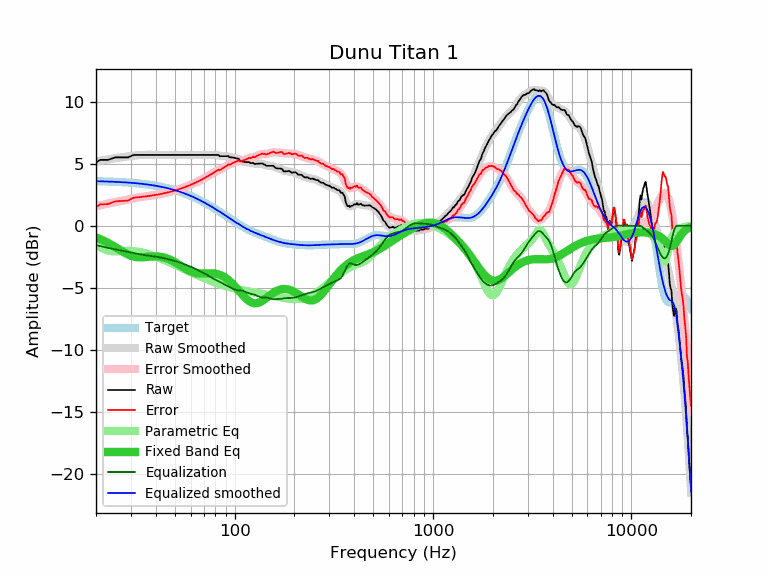

Source data for this figure (header and first rows):
frequency, raw, error, smoothed, error_smoothed, equalization, parametric_eq, equalized_raw, equalized_smoothed, target
20, 5.11, 1.52, 5.16, 1.57, -1.57, -0.94, 3.54, 3.59, 3.59
21, 5.31, 1.73, 5.23, 1.65, -1.65, -1.08, 3.66, 3.58, 3.58
22, 5.31, 1.73, 5.29, 1.72, -1.72, -1.22, 3.59, 3.57, 3.57
23, 5.31, 1.75, 5.35, 1.79, -1.79, -1.38, 3.52, 3.56, 3.56
24, 5.41, 1.86, 5.40, 1.85, -1.85, -1.54, 3.56, 3.55, 3.55
25, 5.51, 1.97, 5.45, 1.91, -1.91, -1.71, 3.60, 3.54, 3.54
26, 5.51, 1.98, 5.49, 1.96, -1.96, -1.88, 3.55, 3.53, 3.53
27, 5.51, 2.00, 5.52, 2.01, -2.01, -2.05, 3.50, 3.51, 3.51
28, 5.51, 2.01, 5.56, 2.06, -2.06, -2.19, 3.45, 3.50, 3.50
29, 5.51, 2.03, 5.59, 2.11, -2.11, -2.32, 3.40, 3.48, 3.48
30, 5.62, 2.16, 5.62, 2.16, -2.16, -2.41, 3.46, 3.46, 3.46
31, 5.71, 2.26, 5.65, 2.21, -2.21, -2.48, 3.50, 3.44, 3.44
32, 5.71, 2.28, 5.67, 2.25, -2.25, -2.53, 3.46, 3.42, 3.42
33, 5.71, 2.31, 5.69, 2.29, -2.29, -2.54, 3.42, 3.40, 3.40
34, 5.71, 2.33, 5.71, 2.33, -2.33, -2.54, 3.38, 3.38, 3.38
35, 5.71, 2.35, 5.71, 2.36, -2.36, -2.53, 3.35, 3.36, 3.36
36, 5.71, 2.38, 5.72, 2.38, -2.38, -2.51, 3.32, 3.33, 3.33
37, 5.71, 2.40, 5.72, 2.41, -2.41, -2.50, 3.30, 3.31, 3.31
38, 5.71, 2.43, 5.72, 2.43, -2.43, -2.48, 3.27, 3.28, 3.28
39, 5.71, 2.46, 5.71, 2.46, -2.46, -2.47, 3.25, 3.25, 3.25
40, 5.71, 2.49, 5.71, 2.49, -2.49, -2.47, 3.22, 3.22, 3.22
41, 5.71, 2.52, 5.71, 2.52, -2.52, -2.48, 3.19, 3.19, 3.19
42, 5.71, 2.55, 5.71, 2.55, -2.55, -2.49, 3.16, 3.16, 3.16
43, 5.71, 2.58, 5.71, 2.58, -2.58, -2.52, 3.13, 3.13, 3.13
44, 5.71, 2.61, 5.71, 2.61, -2.61, -2.55, 3.09, 3.09, 3.09
45, 5.71, 2.65, 5.71, 2.65, -2.65, -2.60, 3.06, 3.06, 3.06
46, 5.71, 2.69, 5.71, 2.69, -2.69, -2.65, 3.02, 3.02, 3.02
47, 5.71, 2.72, 5.71, 2.72, -2.72, -2.72, 2.99, 2.99, 2.99
48, 5.71, 2.76, 5.71, 2.76, -2.76, -2.78, 2.95, 2.95, 2.95
49, 5.71, 2.80, 5.71, 2.80, -2.80, -2.86, 2.91, 2.91, 2.91
50, 5.71, 2.84, 5.71, 2.84, -2.84, -2.94, 2.87, 2.87, 2.87
51, 5.71, 2.88, 5.71, 2.88, -2.88, -3.02, 2.82, 2.82, 2.82
52, 5.71, 2.93, 5.71, 2.93, -2.93, -3.10, 2.78, 2.78, 2.78
53, 5.71, 2.97, 5.71, 2.97, -2.97, -3.19, 2.74, 2.74, 2.74
54, 5.71, 3.02, 5.71, 3.02, -3.02, -3.27, 2.69, 2.69, 2.69
55, 5.71, 3.06, 5.71, 3.06, -3.06, -3.35, 2.65, 2.65, 2.65
56, 5.71, 3.11, 5.71, 3.11, -3.11, -3.43, 2.60, 2.60, 2.60
57, 5.71, 3.15, 5.71, 3.15, -3.15, -3.50, 2.55, 2.55, 2.55
58, 5.71, 3.20, 5.71, 3.20, -3.20, -3.57, 2.51, 2.51, 2.51
59, 5.71, 3.25, 5.71, 3.25, -3.25, -3.63, 2.46, 2.46, 2.46
60, 5.71, 3.30, 5.71, 3.30, -3.30, -3.68, 2.41, 2.41, 2.41
61, 5.71, 3.35, 5.71, 3.35, -3.35, -3.73, 2.36, 2.36, 2.36
62, 5.71, 3.40, 5.71, 3.40, -3.40, -3.77, 2.31, 2.31, 2.31
63, 5.71, 3.45, 5.71, 3.45, -3.45, -3.80, 2.26, 2.26, 2.26
64, 5.71, 3.50, 5.71, 3.50, -3.50, -3.82, 2.21, 2.21, 2.21
65, 5.71, 3.56, 5.71, 3.56, -3.56, -3.83, 2.15, 2.15, 2.15
66, 5.71, 3.61, 5.71, 3.61, -3.61, -3.84, 2.10, 2.10, 2.10
67, 5.71, 3.66, 5.71, 3.66, -3.66, -3.85, 2.05, 2.05, 2.05
68, 5.71, 3.71, 5.71, 3.71, -3.71, -3.85, 1.99, 1.99, 1.99
69, 5.71, 3.77, 5.71, 3.77, -3.77, -3.85, 1.94, 1.94, 1.94
70, 5.71, 3.82, 5.71, 3.82, -3.82, -3.85, 1.89, 1.89, 1.89
71, 5.71, 3.88, 5.71, 3.88, -3.88, -3.84, 1.83, 1.83, 1.83
72, 5.71, 3.93, 5.71, 3.93, -3.93, -3.84, 1.78, 1.78, 1.78
73, 5.71, 3.98, 5.71, 3.98, -3.98, -3.83, 1.72, 1.73, 1.73
74, 5.71, 4.04, 5.71, 4.04, -4.04, -3.83, 1.67, 1.67, 1.67
75, 5.71, 4.09, 5.71, 4.10, -4.10, -3.83, 1.61, 1.62, 1.62
76, 5.71, 4.15, 5.71, 4.15, -4.15, -3.83, 1.56, 1.56, 1.56
77, 5.71, 4.20, 5.71, 4.21, -4.21, -3.83, 1.50, 1.51, 1.51
78, 5.71, 4.26, 5.71, 4.26, -4.26, -3.84, 1.45, 1.45, 1.45
79, 5.71, 4.31, 5.71, 4.31, -4.31, -3.85, 1.40, 1.40, 1.40
... 553 more rows
